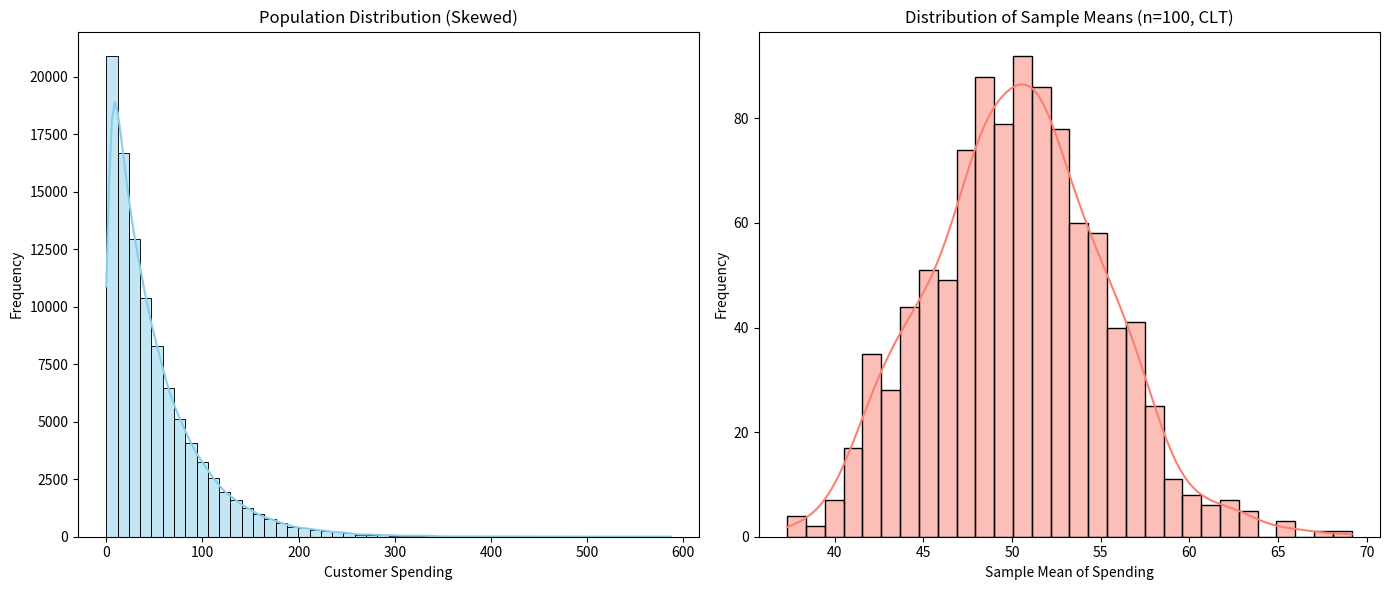

Python code for this plot:
import numpy as np
import matplotlib.pyplot as plt
import seaborn as sns

# Set up for reproducibility
np.random.seed(42)

# Generate a skewed population: Exponential distribution simulating individual spending in an ecommerce
population_size = 100000
population_data = np.random.exponential(scale=50, size=population_size)  # mean spending ~50

# Sample sizes for demonstration (CLT effect on sample means)
sample_size = 100
n_samples = 1000

# Calculate sample means
sample_means = [np.mean(np.random.choice(population_data, sample_size)) for _ in range(n_samples)]

# Plotting
fig, ax = plt.subplots(1, 2, figsize=(14, 6))

# Plot population distribution
sns.histplot(population_data, kde=True, color='skyblue', bins=50, ax=ax[0])
ax[0].set_title('Population Distribution (Skewed)')
ax[0].set_xlabel('Customer Spending')
ax[0].set_ylabel('Frequency')

# Plot distribution of sample means
sns.histplot(sample_means, kde=True, color='salmon', bins=30, ax=ax[1])
ax[1].set_title(f'Distribution of Sample Means (n={sample_size}, CLT)')
ax[1].set_xlabel('Sample Mean of Spending')
ax[1].set_ylabel('Frequency')

plt.tight_layout()
plt.show()
